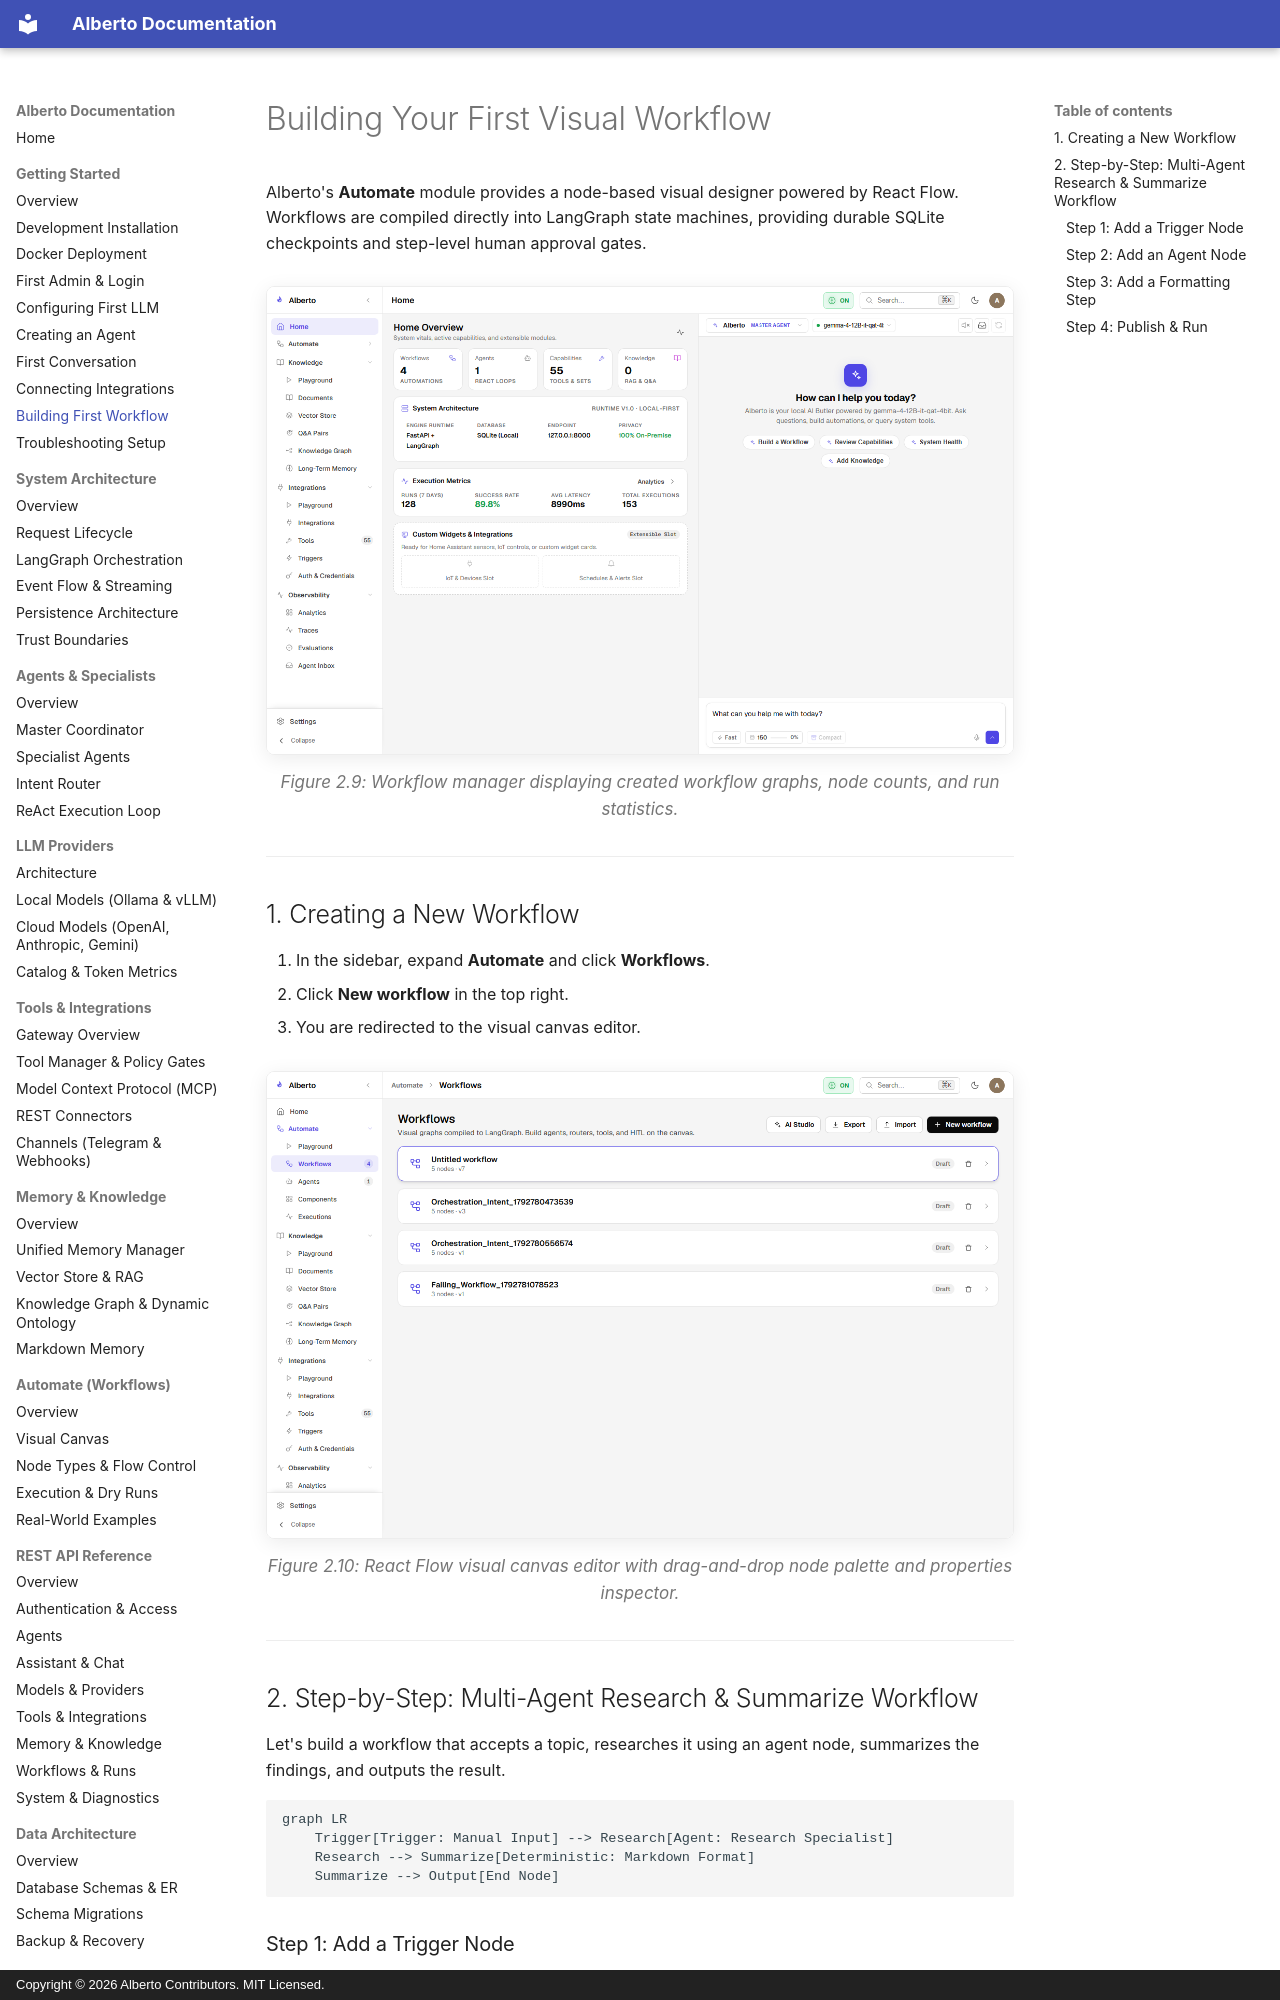

repository: oksbwn/ALBERTO-The-AI-Butler · page: getting-started/first-workflow/index.html · generator: mkdocs · copyright: Copyright © 2026 Alberto Contributors. MIT Licensed.

# Building Your First Visual Workflow

Alberto's **Automate** module provides a node-based visual designer powered by React Flow. Workflows are compiled directly into LangGraph state machines, providing durable SQLite checkpoints and step-level human approval gates.

![Workflows List](../assets/screenshots/automate/workflows-list.png){: .doc-screenshot }
<p class="doc-caption">Figure 2.9: Workflow manager displaying created workflow graphs, node counts, and run statistics.</p>

---

## 1. Creating a New Workflow

1. In the sidebar, expand **Automate** and click **Workflows**.
2. Click **New workflow** in the top right.
3. You are redirected to the visual canvas editor.

![Workflow Canvas](../assets/screenshots/automate/workflow-canvas.png){: .doc-screenshot }
<p class="doc-caption">Figure 2.10: React Flow visual canvas editor with drag-and-drop node palette and properties inspector.</p>

---

## 2. Step-by-Step: Multi-Agent Research & Summarize Workflow

Let's build a workflow that accepts a topic, researches it using an agent node, summarizes the findings, and outputs the result.

```mermaid
graph LR
    Trigger[Trigger: Manual Input] --> Research[Agent: Research Specialist]
    Research --> Summarize[Deterministic: Markdown Format]
    Summarize --> Output[End Node]
```

### Step 1: Add a Trigger Node
1. Drag a **Trigger** node from the left palette onto the canvas.
2. In the right inspector panel:
   - **Type:** `manual`
   - **Schema:** Define input parameter `topic` (string).
